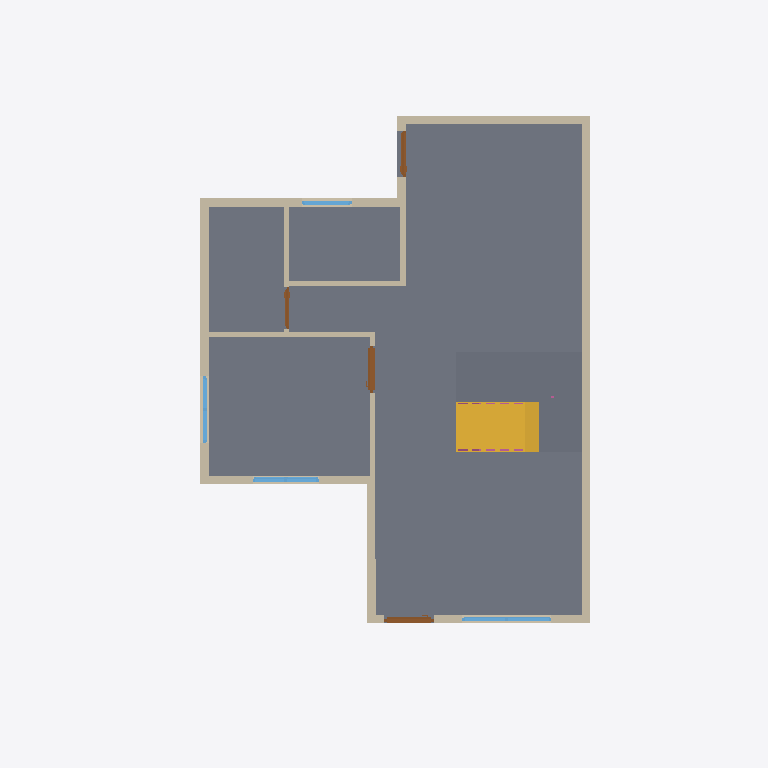
Plan cut of the same IFC building model at storey 'GF' (level 0.00 m, cut at 1.40 m), seen from above with north up, elements coloured by IFC class: 13 walls (beige), 4 windows (light blue), 4 doors (brown), 3 slabs (grey), 2 railings (pink), 1 stair flight (yellow). Cut surfaces are drawn darker.
Extent 10.0 m × 12.8 m × 8.3 m (x, y, z). Storeys (3): GF at 0.00 m; 2F at 3.00 m; ROOF at 6.00 m. Elements (81): 29 IfcWall, 23 IfcRailing, 10 IfcDoor, 10 IfcWindow, 6 IfcSlab, 2 IfcStairFlight, 1 IfcRoof.

HEADER;
FILE_DESCRIPTION(('ViewDefinition[DesignTransferView]'),'2;1');
FILE_NAME('s04-activity.ifc','2026-10-15T15:05:44+08:00',(''),(''),'IfcOpenShell 0.8.5-post1','Bonsai 0.8.5-post1','Nobody');
FILE_SCHEMA(('IFC4'));
ENDSEC;
DATA;
#1=IFCPROJECT('1wF9K0wb97DRkMejcKbpeH',$,'My Project',$,$,$,$,(#10,#22),#5);
#27=IFCSITE('3wPAKWWO97huYgC66j5zwS',$,'My Site',$,$,#50,$,$,$,$,$,$,$,$);
#33=IFCBUILDING('3e5ULlyv9Dffk915JfFLBn',$,'My Building',$,$,#56,$,$,$,$,$,$);
#39=IFCBUILDINGSTOREY('2C9Ct6Km11F8geV0qZALQR',$,'2F',$,$,#33377,$,$,$,$);
#63=IFCBUILDINGSTOREY('0mbLcit_r6jxWaSrJY9p$s',$,'GF',$,$,#79,$,$,$,$);
#33356=IFCBUILDINGSTOREY('1hnSvJ1CPFxP5Ebgrdhs$1',$,'ROOF',$,$,#33472,$,$,$,$);
#36942=IFCSLAB('3NnWnwmJ52avXvjocNJhTL',$,'Slab',$,$,#36943,#36953,$,$);
#34180=IFCSLAB('3VzT8GvpD5HxQ$rfT1toLD',$,'Slab',$,$,#35715,#34195,$,$);
#34381=IFCSLAB('36lZg7N6XBPQpVbyQWFaiM',$,'Slab',$,$,#35720,#34395,$,$);
#33948=IFCSTAIRFLIGHT('2ihQFHnir4_QpSeGImUOEI',$,'StairFlight.001',$,$,#37331,#33956,$,6,5,0.23849999904632568,0.25,.STRAIGHT.);
#36964=IFCWALL('1P8apNzWnCSueEOK9EJWlz',$,'Wall',$,$,#36965,#36975,$,$);
#3610=IFCWALL('0ZhImdOMXA2ulHQDX2_M2b',$,'Wall',$,$,#3809,#3616,$,$);
#3585=IFCWALL('3bDRs60SXFMPjlrMw7YBc6',$,'Wall',$,$,#3596,#3591,$,$);
#3535=IFCWALL('2Wkqq7r4j8l81wvX8v6Y6y',$,'Wall',$,$,#3718,#3541,$,$);
#3848=IFCWALL('31cJQrT8TBFR6ZC1WWrhhM',$,'Wall',$,$,#3859,#3854,$,$);
#3823=IFCWALL('1lMRWWLAX51ADuOXyk6DaM',$,'Wall',$,$,#5084,#3829,$,$);
#3470=IFCWALL('2$hDqSMN55qQFTDfPAM5ZB',$,'Wall',$,$,#3957,#3478,$,$);
#4802=IFCWALL('3Wpmrs86z3HBjqpdr5iq_S',$,'Wall.007',$,$,#4871,#4808,$,$);
#4624=IFCWALL('0_fg88ugn1Uh2t75x3FzKV',$,'Wall',$,$,#4731,#4630,$,$);
#4777=IFCWALL('3z5Rm__qn8_wZWOI_WjOJE',$,'Wall',$,$,#4788,#4783,$,$);
#4598=IFCWALL('09sisx2aL9iBPfwZJ0NC3M',$,'Wall',$,$,#4610,#4605,$,$);
#4649=IFCWALL('3EQNrOQ5T8rxRyniT3MXDH',$,'Wall.005',$,$,#4763,#4655,$,$);
#19503=IFCWINDOW('3jFkawYHPEawHqo6RrZNRW',$,'Window',$,$,#19911,#19511,$,0.8999999761581421,1.600000023841858,$,.DOUBLE_PANEL_VERTICAL.,$);
#17782=IFCWINDOW('3tqXi6Kn9EuuqbefOPMky1',$,'Window',$,$,#33124,#17790,$,0.8999999761581421,1.2000000476837158,$,.DOUBLE_PANEL_VERTICAL.,$);
#3560=IFCWALL('3agCF6CuHE4fsvLceL$3G8',$,'Wall',$,$,#3750,#3566,$,$);
#16153=IFCDOOR('0JoE5Ch3j5Og6DFxRp4Xqe',$,'Door',$,$,#17004,#16162,$,2.0,0.8500000238418579,$,.SLIDING_TO_LEFT.,$);
#27420=IFCDOOR('3mTgtCTuTD_f3SdVYJZH$Y',$,'Door',$,$,#33355,#27428,$,2.0,0.8999999761581421,$,.SLIDING_TO_RIGHT.,$);
#32913=IFCWINDOW('2bAzUr_r50sekK3bGtRDPU',$,'Window',$,$,#33139,#32921,$,0.8999999761581421,1.2000000476837158,$,.DOUBLE_PANEL_VERTICAL.,$);
#16737=IFCDOOR('0GrqVYB2P0aRnpSN3Ccvm0',$,'Door',$,$,#16999,#16746,$,2.0,0.824999988079071,$,.SINGLE_SWING_RIGHT.,$);
#21670=IFCWINDOW('1N85XYGa5DvRcfHUEPdcA$',$,'Window',$,$,#32912,#21678,$,0.8999999761581421,0.8999999761581421,$,.DOUBLE_PANEL_HORIZONTAL.,$);
#14344=IFCDOOR('0rSIUCBmj8$Py_mCOtH1Fg',$,'Door',$,$,#15090,#14352,$,2.0,0.75,$,$,$);
#34787=IFCRAILING('1NDJl_zhr0E9zYVEFSbeaJ',$,'Railing',$,'FRAMELESS_PANEL',#36252,#34795,$,.USERDEFINED.);
#35062=IFCRAILING('2vVo2tCTnA$Ao6r_JiZP2l',$,'Railing',$,'FRAMELESS_PANEL',#36226,#35070,$,$);
ENDSEC;
